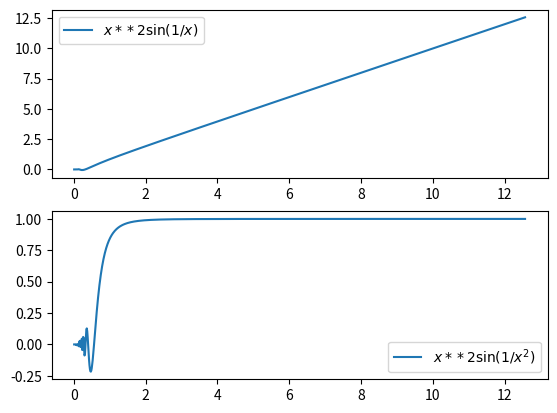

Here is the Python script that generated this plot: (Note: this script raises an exception after producing the figure.)
import numpy as np
import matplotlib.pyplot as plt
x = np.linspace(0.01, 4*np.pi, 1000)  # start slightly above 0
y1 = (x**2) * np.sin(1/x)
y2 = (x**2) * np.sin(1/(x**2))
plt.subplot(2,1,1)
plt.plot(x, y1, label="$x**2 \sin(1/x)$")
plt.legend()
plt.subplot(2,1,2)
plt.plot(x, y2, label="$x**2 \sin(1/x^2)$")
plt.legend()
plt.show()
OUTPUT 
